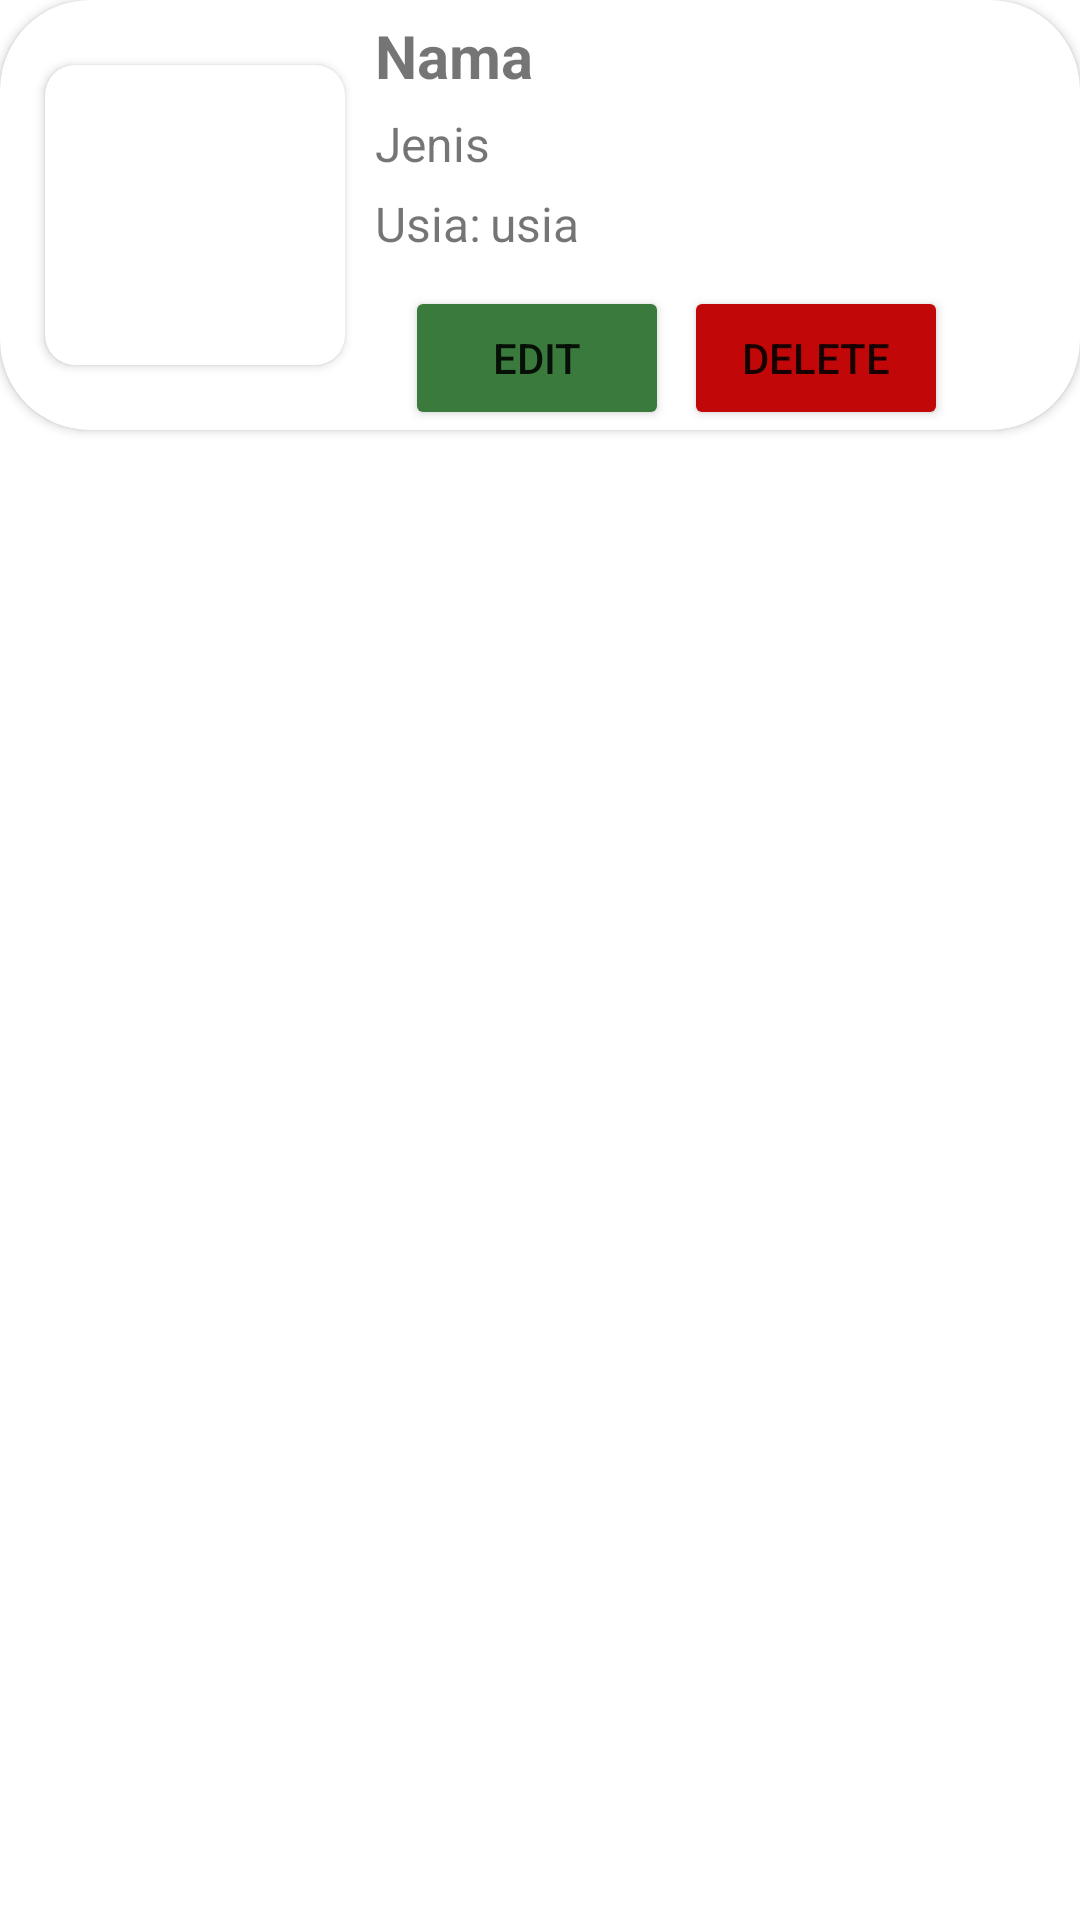

The Android layout XML behind this screen, and the referenced resources:
<!-- AndroidManifest.xml: application theme Theme.Week1RefreshmentOOP -->
<!-- res/layout/card_hewan.xml -->
<?xml version="1.0" encoding="utf-8"?>
<LinearLayout xmlns:android="http://schemas.android.com/apk/res/android"
    xmlns:app="http://schemas.android.com/apk/res-auto"
    xmlns:tools="http://schemas.android.com/tools"
    android:layout_width="match_parent"
    android:layout_height="wrap_content">

    <androidx.cardview.widget.CardView
        android:layout_width="match_parent"
        android:layout_height="wrap_content"
        android:layout_marginBottom="16dp"
        app:cardCornerRadius="30dp">

        <androidx.constraintlayout.widget.ConstraintLayout
            android:layout_width="match_parent"
            android:layout_height="match_parent">

            <androidx.cardview.widget.CardView
                android:id="@+id/cardView"
                android:layout_width="wrap_content"
                android:layout_height="wrap_content"
                android:layout_marginStart="15dp"
                android:layout_marginTop="10dp"
                android:layout_marginBottom="10dp"
                app:cardCornerRadius="10dp"
                app:layout_constraintBottom_toBottomOf="parent"
                app:layout_constraintStart_toStartOf="parent"
                app:layout_constraintTop_toTopOf="parent">

                <ImageView
                    android:id="@+id/pictureList"
                    android:layout_width="100dp"
                    android:layout_height="100dp"
                    tools:srcCompat="@tools:sample/avatars" />
            </androidx.cardview.widget.CardView>

            <TextView
                android:id="@+id/namaList"
                android:layout_width="wrap_content"
                android:layout_height="wrap_content"
                android:layout_marginStart="10dp"
                android:layout_marginTop="5dp"
                android:text="Nama"
                android:textSize="20sp"
                android:textStyle="bold"
                app:layout_constraintStart_toEndOf="@+id/cardView"
                app:layout_constraintTop_toTopOf="parent" />

            <TextView
                android:id="@+id/jenisList"
                android:layout_width="wrap_content"
                android:layout_height="wrap_content"
                android:layout_marginStart="10dp"
                android:layout_marginTop="5dp"
                android:text="Jenis"
                android:textSize="16sp"
                app:layout_constraintStart_toEndOf="@+id/cardView"
                app:layout_constraintTop_toBottomOf="@+id/namaList" />

            <TextView
                android:id="@+id/textView5"
                android:layout_width="wrap_content"
                android:layout_height="wrap_content"
                android:layout_marginStart="10dp"
                android:layout_marginTop="5dp"
                android:text="Usia:"
                android:textSize="16sp"
                app:layout_constraintStart_toEndOf="@+id/cardView"
                app:layout_constraintTop_toBottomOf="@+id/jenisList" />

            <TextView
                android:id="@+id/usiaList"
                android:layout_width="wrap_content"
                android:layout_height="wrap_content"
                android:layout_marginStart="3dp"
                android:layout_marginTop="5dp"
                android:text="usia"
                android:textSize="16sp"
                app:layout_constraintStart_toEndOf="@+id/textView5"
                app:layout_constraintTop_toBottomOf="@+id/jenisList" />

            <Button
                android:id="@+id/editListButton"
                android:layout_width="wrap_content"
                android:layout_height="wrap_content"
                android:layout_marginStart="20dp"
                android:layout_marginTop="10dp"
                android:backgroundTint="#3A7A3C"
                android:text="Edit"
                app:layout_constraintStart_toEndOf="@+id/cardView"
                app:layout_constraintTop_toBottomOf="@+id/textView5" />

            <Button
                android:id="@+id/deleteListButton"
                android:layout_width="wrap_content"
                android:layout_height="wrap_content"
                android:layout_marginStart="5dp"
                android:layout_marginTop="10dp"
                android:backgroundTint="#C10707"
                android:text="Delete"
                app:layout_constraintStart_toEndOf="@+id/editListButton"
                app:layout_constraintTop_toBottomOf="@+id/textView5" />
        </androidx.constraintlayout.widget.ConstraintLayout>
    </androidx.cardview.widget.CardView>
</LinearLayout>
<!-- resources referenced by this layout -->
<resources>
  <style name="Theme.Week1RefreshmentOOP" parent="Theme.MaterialComponents.DayNight.NoActionBar">
          
          <item name="colorPrimary">@color/purple_500</item>
          <item name="colorPrimaryVariant">@color/purple_700</item>
          <item name="colorOnPrimary">@color/white</item>
          
          <item name="colorSecondary">@color/teal_200</item>
          <item name="colorSecondaryVariant">@color/teal_700</item>
          <item name="colorOnSecondary">@color/black</item>
          
          <item name="android:statusBarColor" tools:targetApi="l">?attr/colorPrimaryVariant</item>
          
      </style>
  <!-- not gathered from this repository: default colours our renderer supplied (Android Studio template values) -->
  <color name="purple_500">#FF6200EE</color>
  <color name="purple_700">#FF3700B3</color>
  <color name="teal_200">#FF03DAC5</color>
  <color name="teal_700">#FF018786</color>
  <color name="black">#FF000000</color>
  <color name="white">#FFFFFFFF</color>
</resources>
